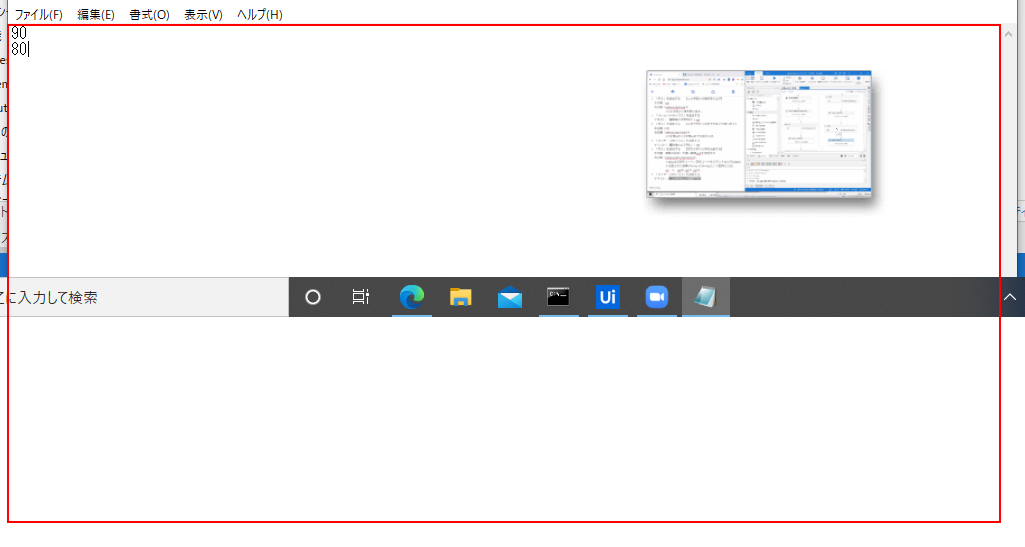
Task: 空のプロジェクト
Workflow: フローチャート

Step 1: get-text from the editable text 'テキスト エディター' in window 'sample.txt - メモ帳' (notepad.exe)
